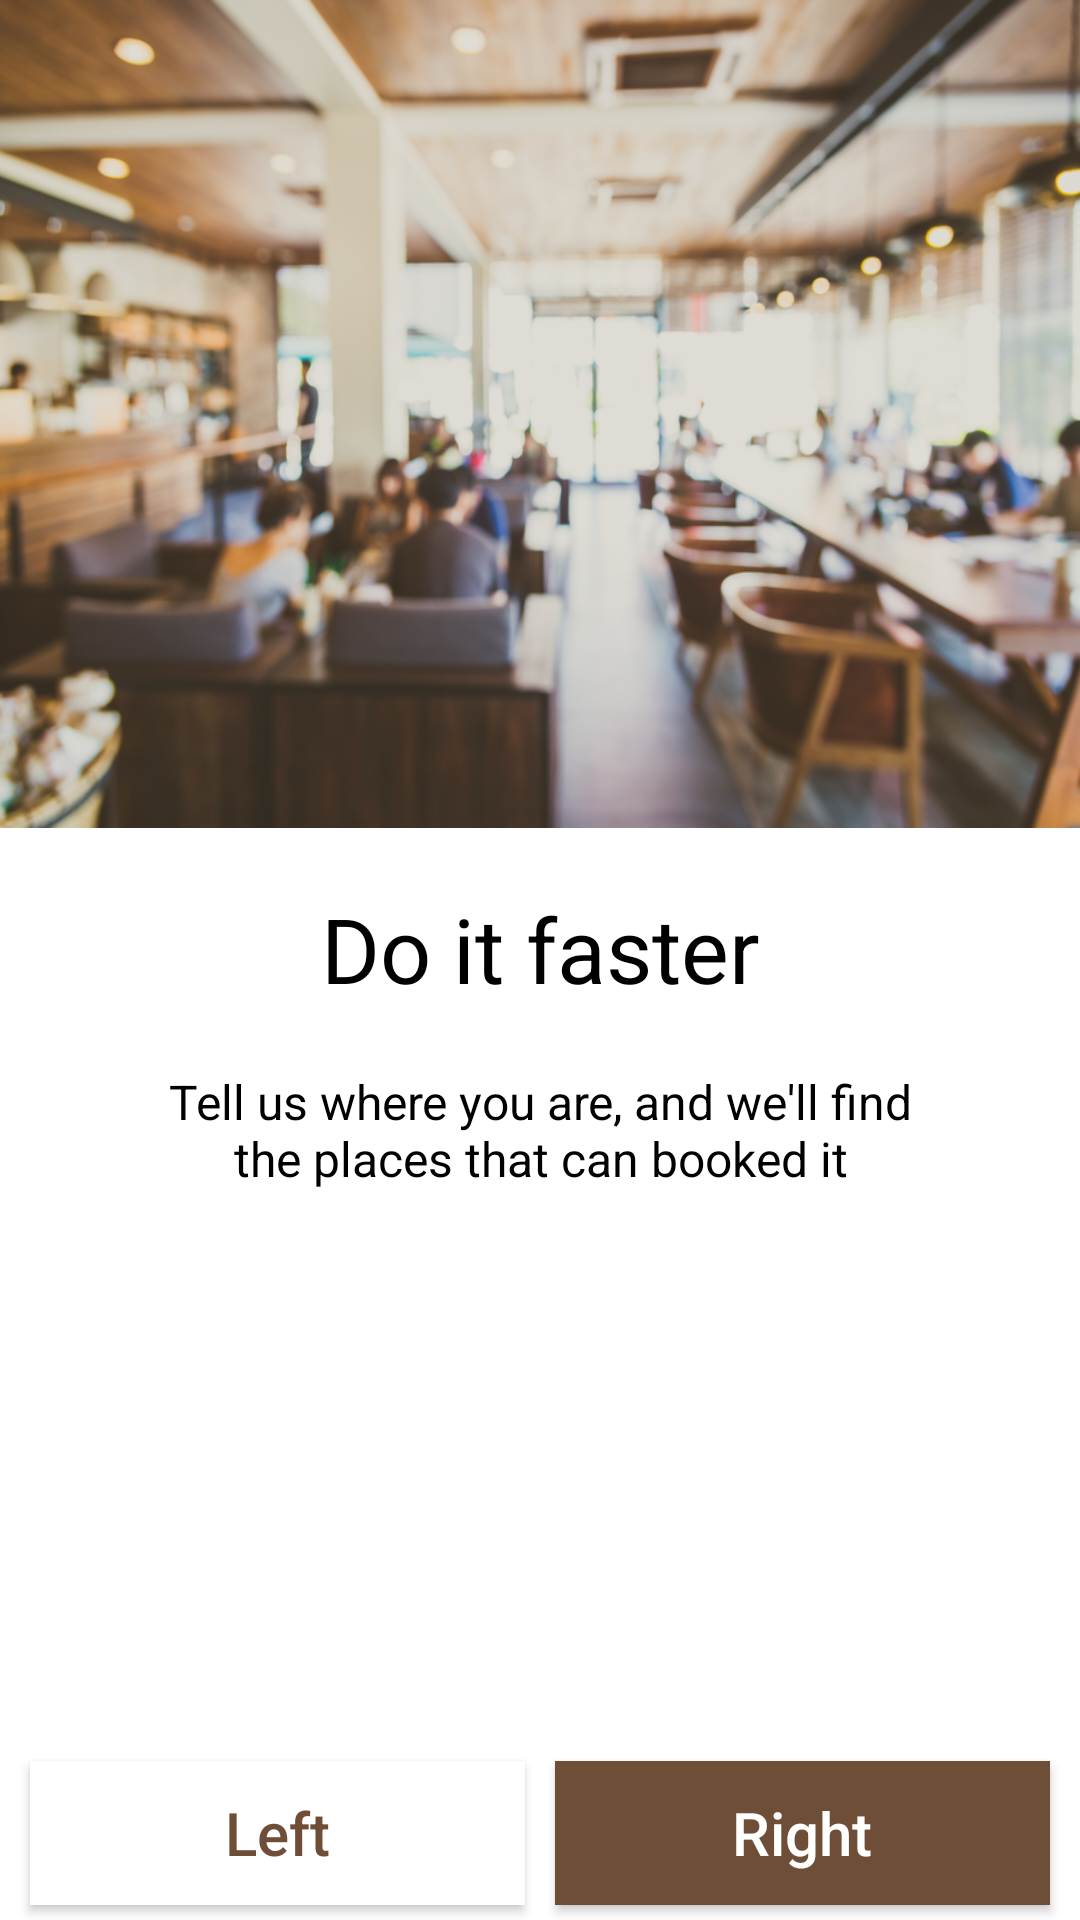

The Android layout XML behind this screen, and the referenced resources:
<!-- AndroidManifest.xml: application theme AppTheme -->
<!-- res/layout/welcome_screen2.xml -->
<?xml version="1.0" encoding="utf-8"?>
<RelativeLayout xmlns:android="http://schemas.android.com/apk/res/android"
    android:layout_width="match_parent"
    android:layout_height="match_parent"
    android:background="@android:color/white">

    <LinearLayout
        android:layout_width="match_parent"
        android:layout_height="match_parent"
        android:orientation="vertical">

        <ImageView
            android:layout_width="match_parent"
            android:layout_height="match_parent"
            android:layout_weight="1"
            android:background="@drawable/background_welcome_2"/>

        <LinearLayout
            android:layout_width="match_parent"
            android:layout_height="match_parent"
            android:orientation="vertical"
            android:paddingLeft="5dp"
            android:paddingRight="5dp"
            android:layout_weight="1">
            <TextView
                android:layout_width="match_parent"
                android:layout_height="wrap_content"
                android:text="@string/slide_2_title"
                android:textColor="@android:color/black"
                android:textSize="@dimen/slide_title"
                android:gravity="center_horizontal"
                android:layout_marginTop="20dp" />

            <TextView
                android:layout_width="match_parent"
                android:layout_height="wrap_content"
                android:layout_marginTop="20dp"
                android:paddingLeft="@dimen/desc_padding"
                android:paddingRight="@dimen/desc_padding"
                android:text="@string/slide_2_desc"
                android:textAlignment="center"
                android:textColor="@android:color/black"
                android:textSize="@dimen/slide_desc" />
        </LinearLayout>
        <LinearLayout
            android:layout_width="match_parent"
            android:layout_height="wrap_content"
            android:paddingLeft="5dp"
            android:paddingRight="5dp"
            android:orientation="vertical">

            <LinearLayout
                android:id="@+id/linearLayoutDots"
                android:layout_width="match_parent"
                android:layout_height="@dimen/dots_height"
                android:gravity="center"
                android:orientation="horizontal"></LinearLayout>

            <LinearLayout
                android:layout_width="match_parent"
                android:layout_height="wrap_content"
                android:orientation="horizontal">
                <Button
                    android:id="@+id/buttonLeft"
                    android:layout_width="match_parent"
                    android:layout_height="wrap_content"
                    android:background="@android:color/white"
                    android:layout_margin="5dp"
                    android:text="Left"
                    android:textSize="20dp"
                    android:textColor="@color/coffee_color"
                    android:textAllCaps="false"
                    android:layout_weight="1" />

                <Button
                    android:id="@+id/buttonRight"
                    android:layout_width="match_parent"
                    android:layout_height="wrap_content"
                    android:background="@color/coffee_color"
                    android:layout_margin="5dp"
                    android:text="Right"
                    android:textSize="20dp"
                    android:textColor="@android:color/white"
                    android:textAllCaps="false"
                    android:layout_weight="1" />
            </LinearLayout>

        </LinearLayout>
    </LinearLayout>


    <ProgressBar
        android:id="@+id/progressBar"
        style="@style/ProgressBarTheme2"
        android:layout_width="wrap_content"
        android:layout_height="wrap_content"
        android:layout_centerInParent="true"
        android:visibility="gone" />
</RelativeLayout>
<!-- resources referenced by this layout -->
<resources>
  <color name="coffee_color">#6f4e37</color>
  <dimen name="desc_padding">40dp</dimen>
  <dimen name="dots_height">30dp</dimen>
  <dimen name="slide_desc">16sp</dimen>
  <dimen name="slide_title">30sp</dimen>
  <!-- drawable background_welcome_2: jpg bitmap (drawable, 400447 bytes) -->
  <string name="slide_2_desc">Tell us where you are, and we\'ll find the places that can booked it</string>
  <string name="slide_2_title">Do it faster</string>
  <style name="ProgressBarTheme2" parent="Widget.AppCompat.ProgressBar">
          <item name="android:indeterminateDrawable">@drawable/custom_progress_bar4</item>
          <item name="android:minHeight">100dp</item>
          <item name="android:minWidth">100dp</item>
      </style>
  <style name="AppTheme" parent="Theme.AppCompat.Light.DarkActionBar">
          
          <item name="colorPrimary">@color/colorPrimary</item>
          <item name="colorPrimaryDark">@color/colorPrimaryDark</item>
          <item name="colorAccent">@color/colorAccent</item>
      </style>
  <!-- drawable custom_progress_bar4: vector/xml drawable (drawable, 11140 chars, omitted) -->
  <color name="colorPrimary">#d17785</color>
  <color name="colorPrimaryDark">#af6570</color>
  <color name="colorAccent">#d80027</color>
</resources>
